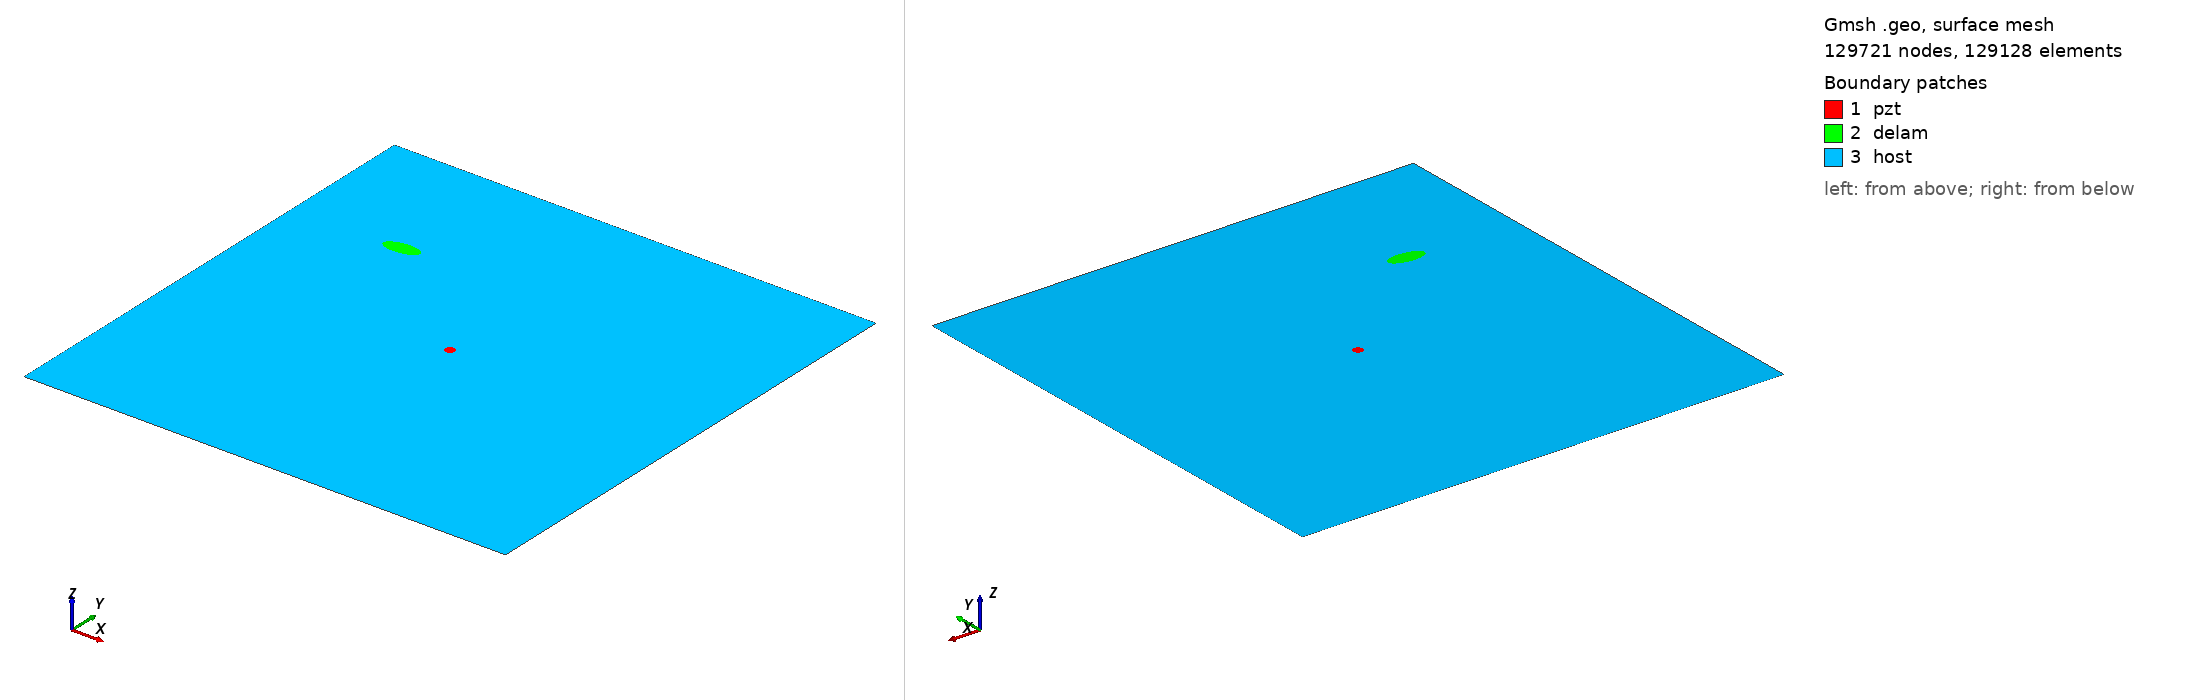

Gmsh geometry script, surface-meshed: 129721 nodes, 129128 surface elements. Boundary patches (legend numbers): 1 pzt, 2 delam, 3 host. Left view from above one corner, right view from below the opposite corner. Legend entries are the model's physical surfaces. The drawing asked Gmsh for element sizes between 1% and 20% of the model's largest extent; the script's own settings can give other sizes.

=== m2_rand_single_delam_373.geo (drawn) ===
SetFactory("OpenCASCADE");
L=0.500000; 
W=0.500000; 
a=0.018237; 
b=0.007973; 
x=0.112432; 
y=0.363834; 
alpha=0.029332 *Pi; 
r=0.005000; 
xpzt=0.250000; 
ypzt=0.250000; 
//+
Point(1) = {0, 0, 0, 1.0};
//+
Point(2) = {L, 0, 0, 1.0};
//+
Point(3) = {L, W, 0, 1.0};
//+
Point(4) = {0, W, 0, 1.0};
//+
Line(1) = {1, 2};
//+
Line(2) = {2, 3};
//+
Line(3) = {3, 4};
//+
Line(4) = {4, 1};
//+
Circle(5) = {xpzt, ypzt, -0, r, 0, 2*Pi};
//+
Ellipse(6) = {x, y, -0, a, b, 0, 2*Pi};
//+
Rotate {{0, 0, 1}, {x, y, 0}, alpha} {
  Curve{6}; 
}
//+
Curve Loop(1) = {4, 1, 2, 3};
//+
Curve Loop(2) = {6};
//+
Curve Loop(3) = {5};
//+
Curve Loop(4) = {6};
//+
Curve Loop(5) = {5};
//+
Plane Surface(1) = {5};
//+
Plane Surface(2) = {4};
//+
Plane Surface(3) = {1, 2, 3};
//+
Point(9) = {xpzt, ypzt, 0, 1.0};
//+
Point{9} In Surface {1};// mesh node at centre of pzt
//+
Physical Surface("pzt") = {1};
//+
Physical Surface("delam") = {2};
//+
Physical Surface("host") = {3};

Mesh.Algorithm = 6; // Frontal
Mesh.CharacteristicLengthFactor = 0.034000;
Mesh.CharacteristicLengthMin = 0.001000;
Mesh.CharacteristicLengthMax = 0.200000;
Mesh.RecombineAll = 1; // Apply recombination algorithm
Mesh.SubdivisionAlgorithm = 1; // 1: all quadrangles
Mesh.Smoothing = 1;
